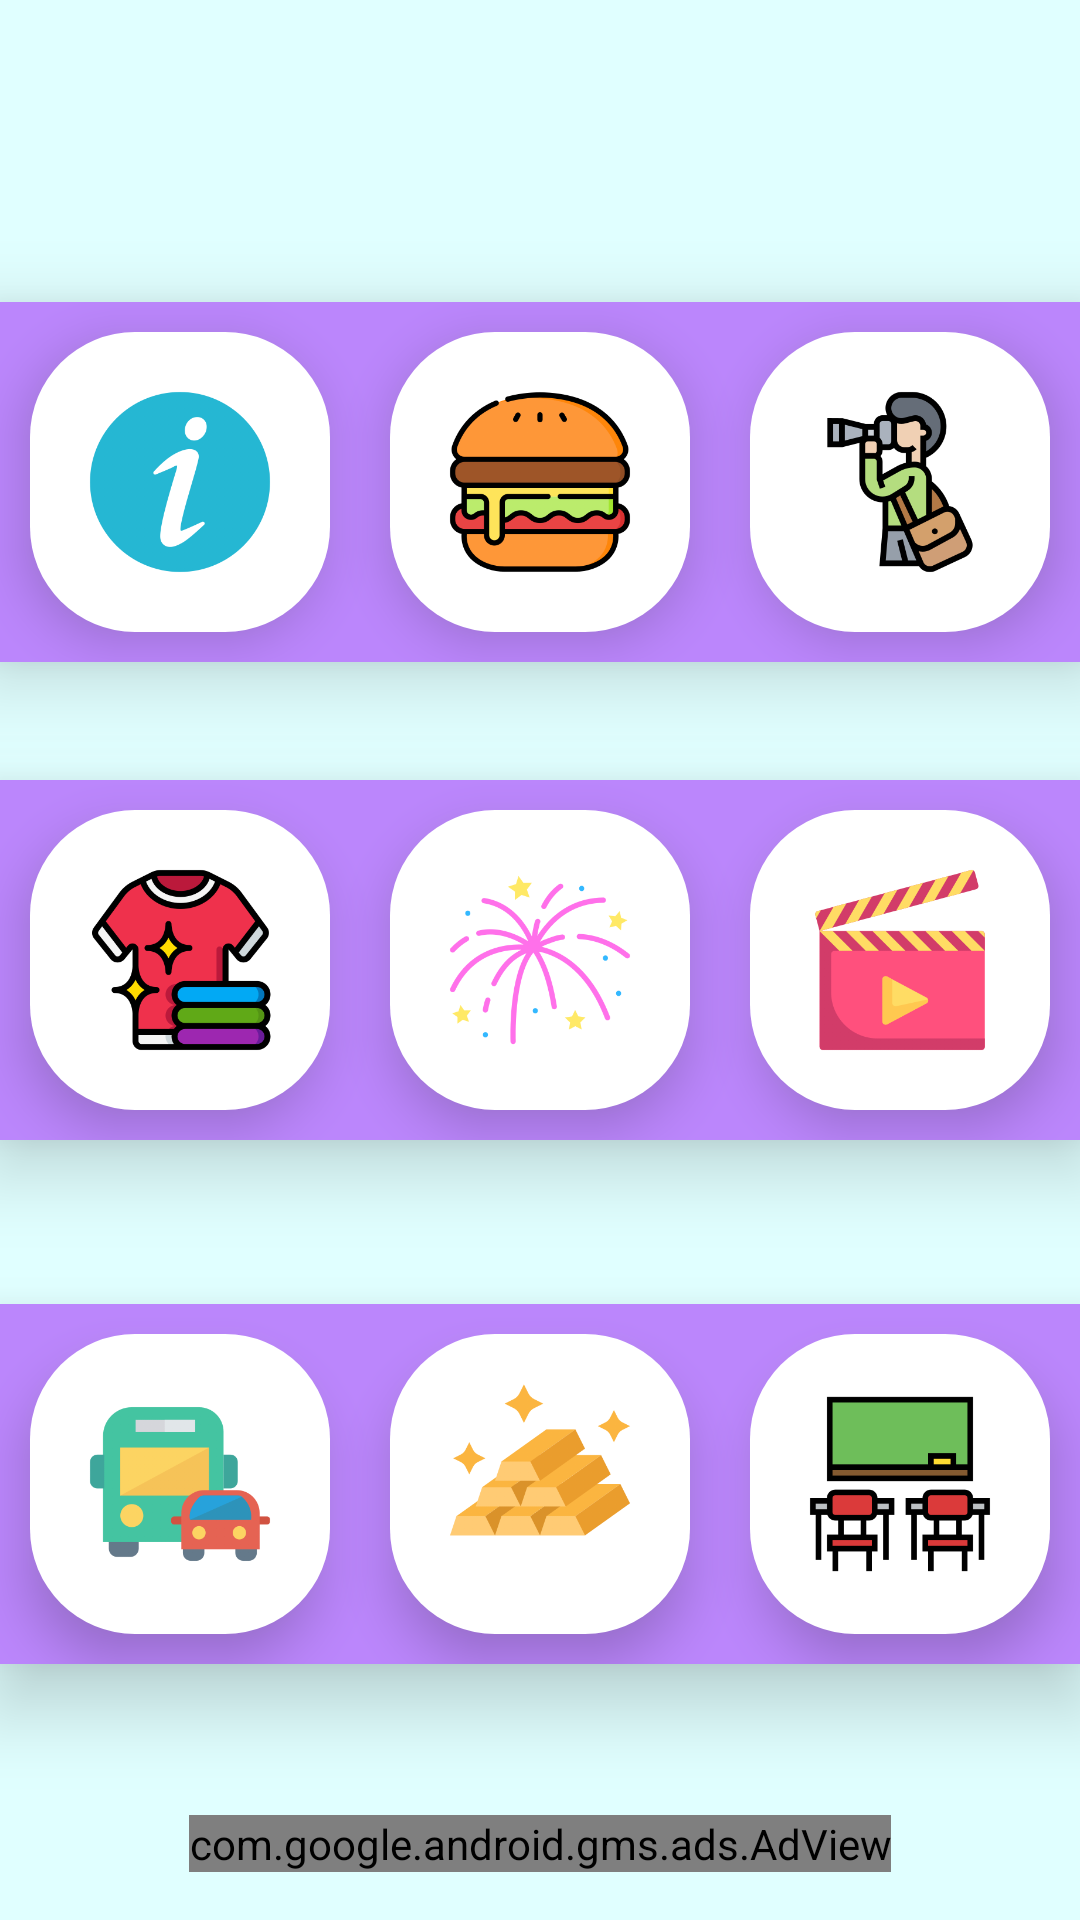

This screen was rendered from an Android layout file. Write that file and the resources it references.
<!-- AndroidManifest.xml: application theme Theme.Project2 -->
<!-- res/layout/activity_home.xml -->
<?xml version="1.0" encoding="utf-8"?>
<androidx.constraintlayout.widget.ConstraintLayout xmlns:android="http://schemas.android.com/apk/res/android"
    xmlns:app="http://schemas.android.com/apk/res-auto"
    xmlns:tools="http://schemas.android.com/tools"
    android:layout_width="match_parent"
    android:layout_height="match_parent"
    android:background="@color/light_color5"
    tools:context=".HomeActivity">

    <LinearLayout
        android:id="@+id/ll_home_row1"
        android:layout_width="wrap_content"
        android:layout_height="wrap_content"
        android:layout_marginTop="91dp"
        android:layout_marginBottom="30dp"
        android:background="@color/purple_200"
        android:elevation="15dp"
        android:gravity="center"
        android:orientation="horizontal"
        app:layout_constraintBottom_toTopOf="@+id/ll_home_row2"
        app:layout_constraintEnd_toEndOf="parent"
        app:layout_constraintStart_toStartOf="parent"
        app:layout_constraintTop_toTopOf="parent"
        tools:ignore="MissingConstraints">

        <ImageButton
            android:id="@+id/ib_home_info"
            android:layout_width="100dp"
            android:layout_height="100dp"
            android:layout_margin="10dp"
            android:background="@drawable/home_items_style"
            android:elevation="10dp"
            android:outlineAmbientShadowColor="#c6bcca"
            android:scaleType="centerInside"
            app:srcCompat="@drawable/about"
            tools:ignore="MissingConstraints" />

        <ImageButton
            android:id="@+id/ib_home_food"
            android:layout_width="100dp"
            android:layout_height="100dp"
            android:layout_margin="10dp"
            android:background="@drawable/home_items_style"
            android:elevation="10dp"
            android:outlineAmbientShadowColor="#c6bcca"
            android:scaleType="centerInside"
            app:srcCompat="@drawable/food_courts_image" />

        <ImageButton
            android:id="@+id/ib_home_tourism"
            android:layout_width="100dp"
            android:layout_height="100dp"
            android:layout_margin="10dp"
            android:background="@drawable/home_items_style"
            android:elevation="10dp"
            android:outlineAmbientShadowColor="#c6bcca"
            android:scaleType="centerInside"
            app:srcCompat="@drawable/tourism" />

    </LinearLayout>

    <LinearLayout
        android:id="@+id/ll_home_row2"
        android:layout_width="wrap_content"
        android:layout_height="wrap_content"
        android:background="@color/purple_200"
        android:elevation="15dp"
        android:gravity="center"
        android:orientation="horizontal"
        app:layout_constraintBottom_toBottomOf="parent"
        app:layout_constraintEnd_toEndOf="parent"
        app:layout_constraintStart_toStartOf="parent"
        app:layout_constraintTop_toTopOf="parent"
        tools:ignore="MissingConstraints">

        <ImageButton
            android:id="@+id/ib_home_cloths"
            android:layout_width="100dp"
            android:layout_height="100dp"
            android:layout_margin="10dp"
            android:background="@drawable/home_items_style"
            android:elevation="10dp"
            android:outlineAmbientShadowColor="#c6bcca"
            android:scaleType="centerInside"
            app:srcCompat="@drawable/cloth_shopping" />

        <ImageButton
            android:id="@+id/ib_home_dasara_celebrations"
            android:layout_width="100dp"
            android:layout_height="100dp"
            android:layout_margin="10dp"
            android:background="@drawable/home_items_style"
            android:elevation="10dp"
            android:outlineAmbientShadowColor="#c6bcca"
            android:scaleType="centerInside"
            app:srcCompat="@drawable/fireworks"
            tools:ignore="MissingConstraints" />

        <ImageButton
            android:id="@+id/ib_home_movies"
            android:layout_width="100dp"
            android:layout_height="100dp"
            android:layout_margin="10dp"
            android:background="@drawable/home_items_style"
            android:elevation="10dp"
            android:outlineAmbientShadowColor="#c6bcca"
            android:scaleType="centerInside"
            app:srcCompat="@drawable/theaters_image" />
    </LinearLayout>

    <LinearLayout
        android:id="@+id/ll_home_row3"
        android:layout_width="wrap_content"
        android:layout_height="wrap_content"
        android:layout_marginTop="30dp"
        android:layout_marginBottom="26dp"
        android:background="@color/purple_200"
        android:elevation="15dp"
        android:gravity="center"
        android:orientation="horizontal"
        app:layout_constraintBottom_toTopOf="@+id/adView1"
        app:layout_constraintEnd_toEndOf="parent"
        app:layout_constraintStart_toStartOf="parent"
        app:layout_constraintTop_toBottomOf="@+id/ll_home_row2"
        tools:ignore="MissingConstraints">

        <ImageButton
            android:id="@+id/ib_home_transport"
            android:layout_width="100dp"
            android:layout_height="100dp"
            android:layout_margin="10dp"
            android:background="@drawable/home_items_style"
            android:elevation="10dp"
            android:outlineAmbientShadowColor="#c6bcca"
            android:scaleType="centerInside"
            app:srcCompat="@drawable/vehicles_transport" />

        <ImageButton
            android:id="@+id/ib_home_gold"
            android:layout_width="100dp"
            android:layout_height="100dp"
            android:layout_margin="10dp"
            android:background="@drawable/home_items_style"
            android:elevation="10dp"
            android:outlineAmbientShadowColor="#c6bcca"
            android:scaleType="centerInside"
            app:srcCompat="@drawable/gold_shop" />

        <ImageButton
            android:id="@+id/ib_home_institutions"
            android:layout_width="100dp"
            android:layout_height="100dp"
            android:layout_margin="10dp"
            android:background="@drawable/home_items_style"
            android:elevation="10dp"
            android:outlineAmbientShadowColor="#c6bcca"
            android:scaleType="centerInside"
            app:srcCompat="@drawable/classroom" />
    </LinearLayout>

    <com.google.android.gms.ads.AdView
        android:id="@+id/adView1"
        android:layout_width="wrap_content"
        android:layout_height="wrap_content"
        android:layout_marginBottom="16dp"
        app:adSize="BANNER"
        app:adUnitId="ca-app-pub-9565330992545160/5722574351"
        app:layout_constraintBottom_toBottomOf="parent"
        app:layout_constraintEnd_toEndOf="parent"
        app:layout_constraintStart_toStartOf="parent" />

</androidx.constraintlayout.widget.ConstraintLayout>
<!-- resources referenced by this layout -->
<resources>
  <color name="light_color5">#E0FFFF</color>
  <color name="purple_200">#FFBB86FC</color>
  <!-- drawable about: png bitmap (drawable, 24519 bytes) -->
  <!-- drawable classroom: png bitmap (drawable, 3397 bytes) -->
  <!-- drawable cloth_shopping: png bitmap (drawable, 24552 bytes) -->
  <!-- drawable fireworks: png bitmap (drawable, 43308 bytes) -->
  <!-- drawable food_courts_image: png bitmap (drawable, 29624 bytes) -->
  <!-- drawable gold_shop: png bitmap (drawable, 19009 bytes) -->
  <!-- drawable home_items_style (drawable) -->
  <?xml version="1.0" encoding="utf-8"?>
  
  <shape xmlns:android="http://schemas.android.com/apk/res/android">
      <solid android:color="@color/white"/>
      <corners android:radius="35dp"/>
  </shape>
  <!-- drawable theaters_image: png bitmap (drawable, 23585 bytes) -->
  <!-- drawable tourism: png bitmap (drawable, 18723 bytes) -->
  <!-- drawable vehicles_transport: png bitmap (drawable, 18000 bytes) -->
  <style name="Theme.Project2" parent="Theme.MaterialComponents.Light">
          
          <item name="colorPrimary">@null</item>
          <item name="colorPrimaryVariant">@color/purple_700</item>
          <item name="colorOnPrimary">@color/white</item>
          
          <item name="colorSecondary">@color/teal_200</item>
          <item name="colorSecondaryVariant">@color/teal_700</item>
          <item name="colorOnSecondary">@color/black</item>
          
          <item name="android:statusBarColor" tools:targetApi="l">?attr/colorPrimaryVariant</item>
          
      </style>
  <color name="white">#FFFFFFFF</color>
  <color name="purple_700">#FF3700B3</color>
  <color name="teal_200">#FF03DAC5</color>
  <color name="teal_700">#FF018786</color>
  <color name="black">#FF000000</color>
</resources>
